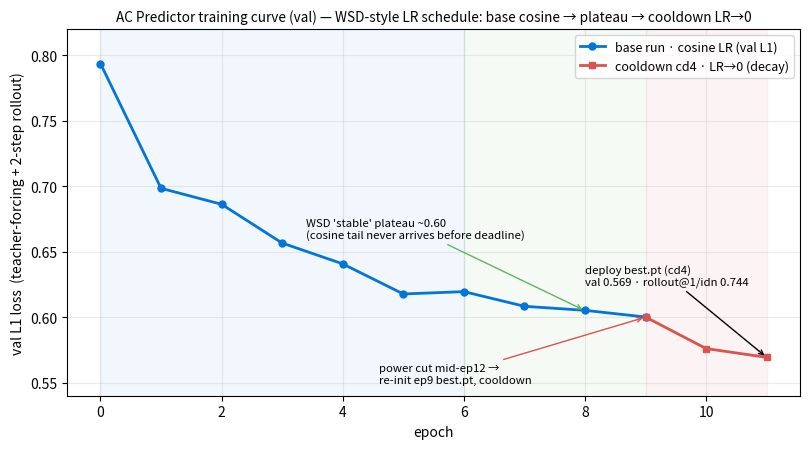

Generate this figure with matplotlib: (Note: this script raises an exception after producing the figure.)
#!/usr/bin/env python3
"""Training loss curve for the report — NO GPU.

Plots the AC-predictor validation L1 loss (teacher-forcing + 2-step rollout objective)
per epoch for the deploy run, annotated with the WSD-style schedule:

  - base run: cosine LR (60-epoch budget), val drops 0.79 -> 0.60 by ep9 then plateaus
    (the cosine tail never arrives within the deadline; this is the WSD "stable" phase);
  - power cut interrupted the base run mid-ep12;
  - cooldown run (cd4): re-init from ep9 best.pt, LR ~0.5x peak -> 0 over 3 epochs (decay
    phase), pushing val from 0.60 down to ~0.584.

Numbers are read from the training log (docs/HANDOFF.md / wandb summaries); this script just
plots them so the figure is reproducible alongside the report.

    PYTHONPATH=src python scripts/plot_loss_curve.py --out docs/report/figures/fig_loss_curve.png
"""
from __future__ import annotations

import argparse

import numpy as np
import matplotlib
matplotlib.use("Agg")
import matplotlib.pyplot as plt

# val L1 loss (tf + rollout) per epoch, base run ep0..9 (HANDOFF training log)
VAL_BASE = [0.7937, 0.6984, 0.6862, 0.6566, 0.6407, 0.6177, 0.6195, 0.6083, 0.6052, 0.6001]
# cooldown (cd4): init from ep9 best.pt, LR->0; deploy best.pt = cooldown ep2, val 0.5693
# (ep9 carry -> cd ep1 0.5760 -> cd ep2 0.5693; wandb group vjepa_ac_car_cd4 + checkpoint val)
VAL_COOLDOWN = [0.6001, 0.5760, 0.5693]


def main():
    ap = argparse.ArgumentParser()
    ap.add_argument("--out", default="docs/report/figures/fig_loss_curve.png")
    args = ap.parse_args()

    fig, ax = plt.subplots(figsize=(8.2, 4.6))
    ep_base = np.arange(len(VAL_BASE))
    ax.plot(ep_base, VAL_BASE, "-o", color="#0275d8", lw=2.0, ms=5, label="base run · cosine LR (val L1)")

    # cooldown continues from ep9
    ep_cd = np.arange(len(VAL_BASE) - 1, len(VAL_BASE) - 1 + len(VAL_COOLDOWN))
    ax.plot(ep_cd, VAL_COOLDOWN, "-s", color="#d9534f", lw=2.0, ms=5,
            label="cooldown cd4 · LR→0 (decay)")

    # phase shading / annotations
    ax.axvspan(0, 6, color="#0275d8", alpha=0.05)
    ax.axvspan(6, 9, color="#5cb85c", alpha=0.06)
    ax.axvspan(9, ep_cd[-1], color="#d9534f", alpha=0.06)
    ax.annotate("WSD 'stable' plateau ~0.60\n(cosine tail never arrives before deadline)",
                xy=(8, 0.605), xytext=(3.4, 0.66), fontsize=8.2,
                arrowprops=dict(arrowstyle="->", color="#5cb85c"))
    ax.annotate("power cut mid-ep12 →\nre-init ep9 best.pt, cooldown",
                xy=(9, 0.600), xytext=(4.6, 0.55), fontsize=8.2,
                arrowprops=dict(arrowstyle="->", color="#d9534f"))
    ax.annotate(f"deploy best.pt (cd4)\nval {VAL_COOLDOWN[-1]:.3f} · rollout@1/idn 0.744",
                xy=(ep_cd[-1], VAL_COOLDOWN[-1]), xytext=(ep_cd[-1] - 3.0, 0.625), fontsize=8.2,
                arrowprops=dict(arrowstyle="->", color="k"))

    ax.set_xlabel("epoch", fontsize=10)
    ax.set_ylabel("val L1 loss  (teacher-forcing + 2-step rollout)", fontsize=10)
    ax.set_ylim(0.54, 0.82)
    ax.set_title("AC Predictor training curve (val) — WSD-style LR schedule: base cosine "
                 "→ plateau → cooldown LR→0", fontsize=9.8)
    ax.grid(alpha=0.25)
    ax.legend(fontsize=9, loc="upper right")
    fig.tight_layout()
    fig.savefig(args.out, dpi=150, bbox_inches="tight")
    print("wrote", args.out)


if __name__ == "__main__":
    main()
